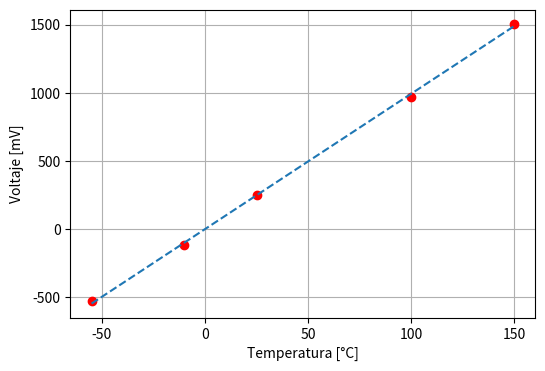

This figure's Python source:
import matplotlib.pyplot as plt 
import numpy as np 
 
# Data experimental 
x = np.array([-55, -10, 25, 100, 150]) 
y = np.array([-528,-119, 252, 972, 1507]) 

# Devuelve la pendiente y la ordenada al origen del ajuste lineal al dataset
def linefit(x, y): 
   x_prom = x.mean() 
   pend = (y * (x - x_prom)).sum() / (x * (x - x_prom)).sum() 
   yint = y.mean() - pend * x_prom 
   return pend, yint 

# Calcula el r-squared de la funcion
def r2(pend, yint, x, y):
   yhat = pend * x + yint
   ybar = y.mean()
   ssreg = np.sum((yhat - ybar) ** 2)
   sstot = np.sum((y - ybar) ** 2)
   return ssreg / sstot 

# Calcula los errores en los coeficientes
def err_parametros(pend, yint, x, y):
   n = len(x)
   sig = np.sqrt(np.sum((y - pend * x - yint) ** 2) / (n - 2))
   d_pend = (np.sqrt(n) * sig) / np.sqrt(n * np.sum(x ** 2) - (np.sum(x)) ** 2)
   d_yint = d_pend * np.sqrt(np.sum(x ** 2) / n)
   return d_pend, d_yint

# Imprime una línea en base a una pendiente y una ordenada al origen 
def abline(pend, yint, x, y, d_pend, d_yint, r_2):
   print('Pendiente: ', pend)
   print('Ordenada: ', yint)
   print('Error en la pendiente: ', d_pend)
   print('Error en la ordenada: ', d_yint)
   print('Calidad del ajuste R^2: ', r_2)
   print ()
   
# Crea el grafico
   y_vals = yint + pend * x
   plt.figure(1, figsize = (6, 4))
   plt.plot(x, y, 'o', color = 'red')
   plt.plot(x, y_vals, '--')
   plt.xlabel('Temperatura [°C]')
   plt.ylabel('Voltaje [mV]')
   plt.grid()
   plt.show()

pend, yint = linefit(x,y)
r_2 = r2(pend, yint, x, y)
d_pend, d_yint = err_parametros(pend, yint, x, y)
abline(pend, yint, x, y, d_pend, d_yint, r_2)
